Run: headless pygame with SDL's dummy video driver; simulated clock (each Clock.tick advances the game by its frame time, no real sleeping); random seed 0; keys injected as events and as key.get_pressed() state; no mouse input.
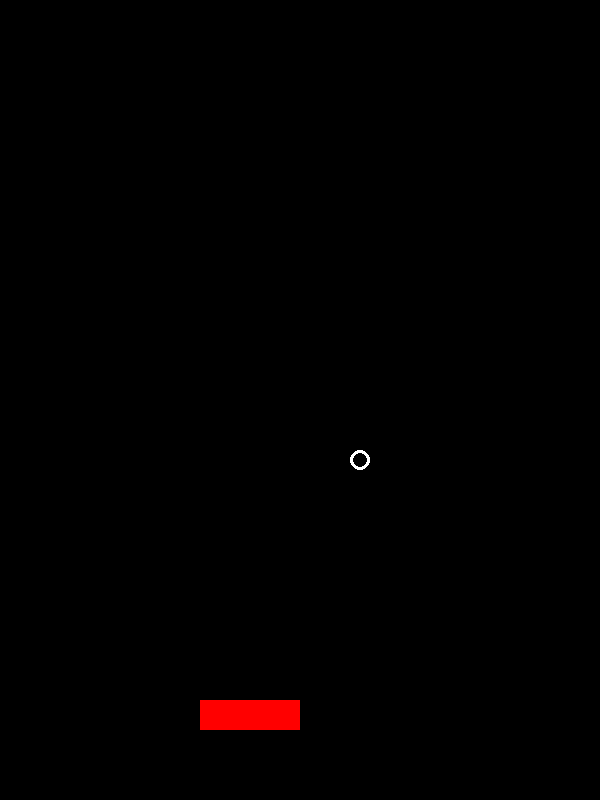
Frame 1 of 4 · flips 1–60 · no input
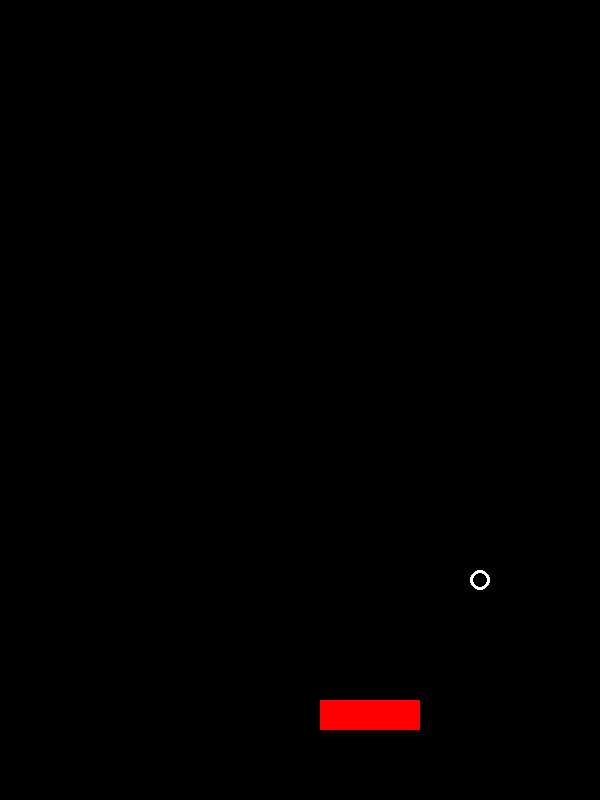
Frame 2 of 4 · flips 61–180 · tapped SPACE, RETURN · held RIGHT (→), D
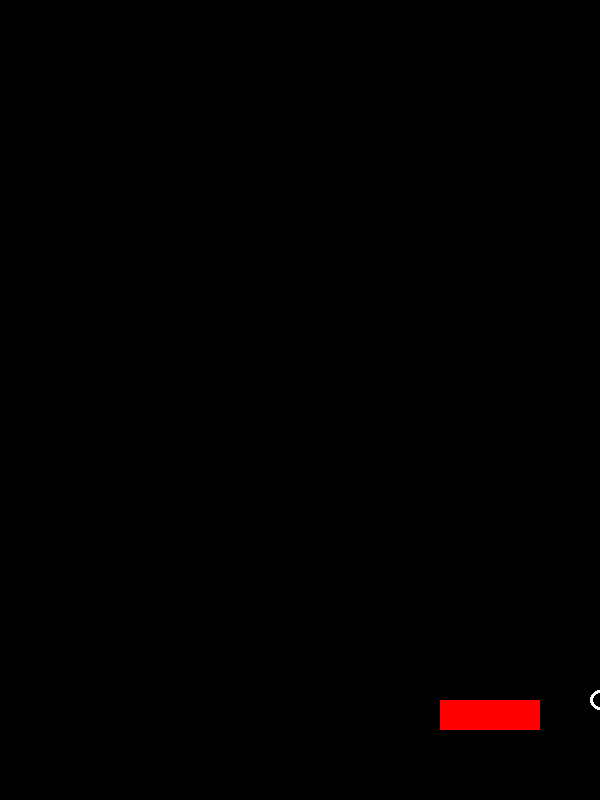
Frame 3 of 4 · flips 181–300 · held DOWN (↓), S
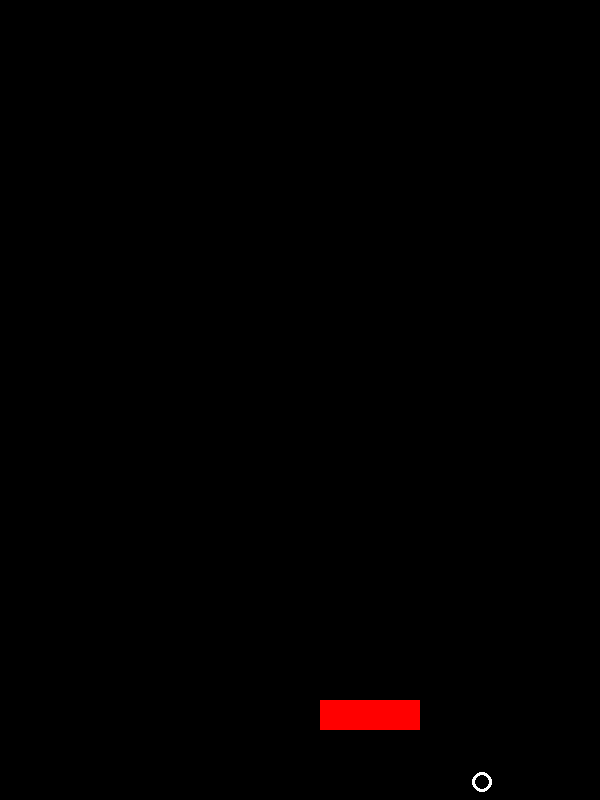
Frame 4 of 4 · flips 301–420 · held LEFT (←), A, UP (↑), W

The pygame program that drew these frames:

import pygame

pygame.init()

WIDTH = 600
HEIGHT = 800

BLACK = (0, 0, 0)
RED = (255, 0, 0)
WHITE = (255, 255, 255)

tela = pygame.display.set_mode( (WIDTH, HEIGHT), 0, 32)
raquete_a_x = 200
raquete_a_vel = 0
ball_x = 300
ball_y = 400
ball_vel_x = 1
ball_vel_y = 1

jogando = True
while jogando:
    # Calcular as regras
    raquete_a_x = raquete_a_x + raquete_a_vel
    if (raquete_a_x + 100) > WIDTH:
        raquete_a_x = 500
    if raquete_a_x < 0:
        raquete_a_x = 0

    ball_x = ball_x + ball_vel_x
    ball_y = ball_y + ball_vel_y

    if ball_x > WIDTH:
        ball_vel_x = -1
    elif ball_x < 0:
        ball_vel_x = 1

    if ball_y > HEIGHT:
        ball_vel_y = -1
    elif ball_y < 0:
        ball_vel_y = 1

    raquete_rect = pygame.Rect( ( (raquete_a_x, 700), (100, 30) ) )

    if raquete_rect.collidepoint(ball_x, ball_y):
        ball_vel_y = ball_vel_y * -1
    

    # Pintar a tela
    tela.fill(BLACK)
    pygame.draw.rect(tela, RED, raquete_rect, 0 )
    pygame.draw.circle(tela, WHITE, (ball_x, ball_y), 10.0, 3)
    pygame.display.update()
    # Capturar os eventos
    for evento in pygame.event.get():
        if evento.type == pygame.QUIT:
            jogando = False
        elif evento.type == pygame.KEYDOWN:
            if evento.key == pygame.K_a:
                raquete_a_vel = -1
            elif evento.key == pygame.K_d:
                raquete_a_vel = 1
